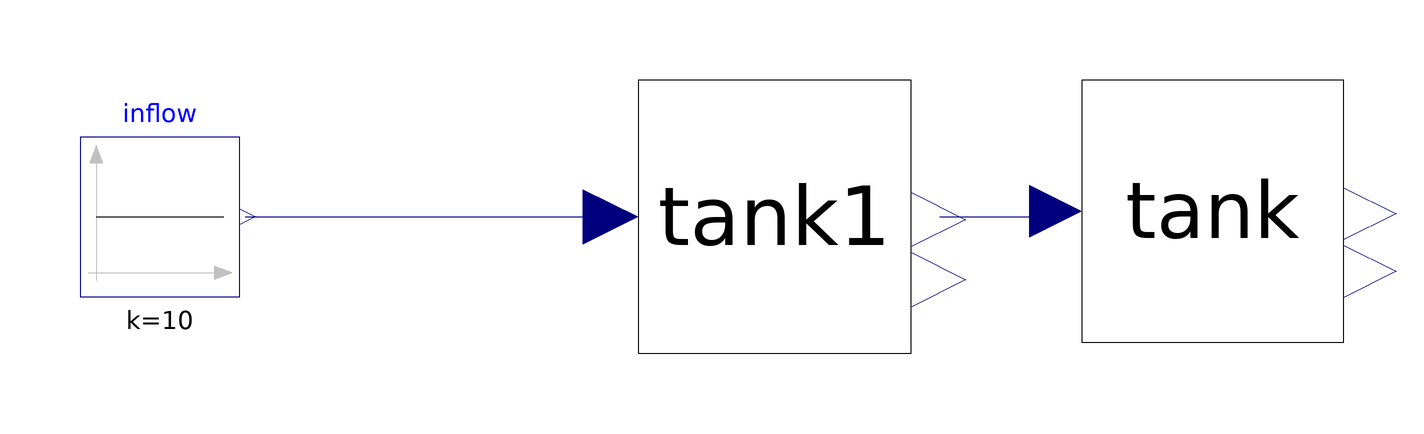

The component connection diagram of the Modelica model below, drawn from its own Placement and Line annotations.

model Example
    Tank tank1(Area = 100, DischargeCoefficient = 1, init_height = 100) annotation(
      Placement(transformation(origin = {-50, 0}, extent = {{-24, -24}, {24, 24}})));
    Tank tank(Area = 100, DischargeCoefficient = 0.5, init_height = 10) annotation(
      Placement(transformation(origin = {27, 1}, extent = {{-23, -23}, {23, 23}})));
    Modelica.Blocks.Sources.Constant inflow(k = 10) annotation(
      Placement(transformation(origin = {-158, 0}, extent = {{-14, -14}, {14, 14}})));
  equation
    connect(tank1.qout, tank.qin) annotation(
      Line(points = {{-21, 0}, {-4, 0}, {-4, 1}, {-1, 1}}, color = {0, 0, 127}));
    connect(inflow.y, tank1.qin) annotation(
      Line(points = {{-143, 0}, {-78, 0}}, color = {0, 0, 127}));
  end Example;